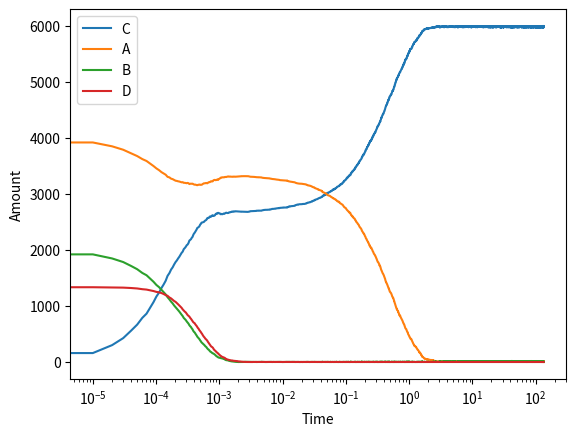

Write the Python code that produced this figure.
import numpy as np
from random import uniform
import matplotlib.pyplot as plt #Will be used to create the relevant plots
from typing import List, Dict, Union


class Substance:

    def __init__(self, name: str, amount: int = 1):
        """
        Class to keep track of substances.

        Equality is  kept track of ONLY by name, and NOT amount. 

        Can be multiplied by integers, which returns a new substance object with the integer as amount
        """
        self.name = name
        self.amount = amount

    def __eq__(self, other):
        return self.name == other.name
    
    def __hash__(self) -> int:
        return hash(self.name)
    
    def __str__(self):
        return str(self.amount) + self.name if self.amount > 1 else self.name

    def __mul__(self, other):
        # only works for int
        if isinstance(other, int):
            return Substance(self.name, other)
        else:
            raise TypeError("Unsupported operand. Supported operands are \"int\"")
    
    def __rmul__(self, other):
        return self * other
    

class Reaction:

    def __init__(self, reactants: List[Substance], products: List[Substance], kinetic_forward: float, kinetic_reverse: float):
        """
        Class to handle reactions. It's really just a data container. 

        Implements the __str__methos, so it looks nice when printing

        Args:
            reactants (List[Substance]): List of reactants
            products (List[Substance]): List of products
            kinetic_forward (float): rate coefficient for the forward reaction
            kinetic_reverse (float): rate coefficient for the backwards reaction
        """
        self._reactants = reactants
        self._products = products
        self._k_f = kinetic_forward
        self._k_r = kinetic_reverse
    
    def get_k_f(self) -> float:
        return self._k_f
    
    def get_k_r(self) -> float:
        return self._k_r
    
    def get_K(self) -> float:
        return self._k_f / self._k_r


    def get_reactants(self) -> List[Substance]:
        """return a copy of the reactants

        Returns:
            List[str]
        """
        return self._reactants.copy()
    

    def get_products(self) -> List[Substance]:
        """return a copy of the products

        Returns:
            List[str]
        """
        return self._products.copy()
    

    def get_substances(self) -> List[Substance]:
        """return a copy of all substances in the reaction

        Returns:
            List[str]
        """
        return self.get_products() + self.get_reactants()
    

    def is_reactant(self, substance: Substance) -> bool:
        """return True if the substance is a reactant in the reaction

        Args:
            substance (str): substance to check. Case-sentitive.

        Returns:
            bool
        """
        return substance in self._reactants


    def is_product(self, substance: Substance) -> bool:
        """return True if the substance is a product in the reaction

        Args:
            substance (str): substance to check. Case-sentitive.

        Returns:
            bool
        """
        return substance in self._products


    def __eq__(self, other):
        return self.get_substances() == other.get_substances() and self._k_r == other._k_r and self._k_f == other._k_f


    def __str__(self):
        res = ""
        for s in self._reactants:
            res += str(s) + " + "
        res =  res[:-2] + "<=> "
        for s in self._products:
            res += str(s) + " + "
        return res[:-3]


class System:

    def __init__(self, volume: float = 1):
        """Class to keep track of multiple reactions, and calculate how the amount of substances vary over time.

        Add reactions with `add_reaction`,

        Set substance amount with `set_amount`,

        Calculate the behaviour with `calculate`,

        Plot the result with `plot_data`

        See each functions documentation for more info.

        Args:
            volume (float, optional ): The volume of the system. Defaults to 1
        """
        self._V = volume
        self._reactions = list()
        self._substances = dict() # {Substance: int}
        
    
    def get_state(self) -> Dict[Substance, int]:
        """return a copy of the state of the system

        Returns:
            Dict[Substance, int]: dictionary where the key of a substance returns the amount of that substance
        """
        return self._substances.copy()

    
    def get_reactions(self) -> List[Reaction]:
        """returns a copy of the reactions

        Returns:
            List[Reaction]
        """
        return self._reactions.copy()


    def add_reaction(self, reaction: Reaction) -> None:
        """add a reaction to the system

        Args:
            reaction (Reaction): the (initialized) reaction to be added

        Raises:
            KeyError: if the reaction is already in the system
        """
        if reaction not in self._reactions:
            self._reactions.append(reaction)
            for substance in reaction.get_substances():
                if substance not in self._substances.keys():
                    self._substances[substance] = 0
        else:
            raise KeyError("Reaction already in the system")


    def set_amount(self, substance: str, amount: int) -> None:
        """set the amount of a substance in the system

        Args:
            substance (str): substance to set
            amount (int): amount to set it to

        Raises:
            KeyError: if the substance is not in the system
        """
        try:
            self._substances[substance] = amount
        except KeyError:
            raise KeyError("Substance not in system")
    

    def _get_forward_rate(self, reaction: Reaction) -> float:
        """return the forward rate of a given reaction

        Args:
            reaction (Reaction): the reaction to get a forward rate for

        Raises:
            KeyError: if the reaction is not in the system

        Returns:
            float
        """

        if reaction not in self._reactions:
            raise KeyError("Reaction not part of system")

        res = reaction.get_k_f()
        for reactant in reaction.get_reactants():
            res *= self._substances[reactant] / self._V
        return res
    

    def _get_reverse_rate(self, reaction: Reaction) -> float:
        """return the reverse rate of a given reaction

        Args:
            reaction (Reaction): the reaction to get a forward rate for

        Raises:
            KeyError: if the reaction is not in the system

        Returns:
            float
        """
        if reaction not in self._reactions:
            raise KeyError("Reaction not part of system")

        res = reaction.get_k_r()
        for product in reaction.get_products():
            res *= self._substances[product] / self._V
        return res


    def _get_forward_probability(self, reaction: Reaction) -> float:
        """get the probability of a reaction happening

        Args:
            reaction (Reaction): reaction to check
        
        Raises:
            KeyError: if the reaction is not in the system

        Returns:
            float: probability of the forward reaction happening
        """
        rf = self._get_forward_rate(reaction)
        rb = self._get_reverse_rate(reaction)
        return rf / (rf + rb)
    

    def _get_reverse_probability(self, reaction: Reaction) -> float:
        """get the probability of a reaction being reversed

        Args:
            reaction (Reaction): reaction to check
        
        Raises:
            KeyError: if the reaction is not in the system

        Returns:
            float: probability of the reverse reaction happening
        """
        return 1 - self._get_forward_probability(reaction)
    

    def _update_all(self) -> None:
        """
        update the system state by comparing the random number with reaction probabilities
        """
        random_num = uniform(0,1)
        
        # first, get all directions of reactions
        signs = [1 if random_num < self._get_forward_probability(reaction) else -1 for reaction in self._reactions]

        # then, update the amounts. Done separately to calculate each probability for the same particle amounts
        for i, reaction in enumerate(self._reactions):
            sign = signs[i]
            for reactant in reaction.get_reactants():
                self._substances[reactant] -= reactant.amount * sign
            for product in reaction.get_products():
                self._substances[product] += product.amount * sign


    def _update_single(self, reaction: Reaction) -> None:
        """update the system state by comparing the random number with the reaction probability

        Args:
            reaction (Reaction): reaction to calculate for

        Raises:
            KeyError: if reaction is not in the system
        """
        random_num = uniform(0,1)

        if reaction not in self._reactions:
            raise KeyError("Reaction not part of system")
        
        sign = 1 if random_num < self._get_forward_probability(reaction) else -1
        for reactant in reaction.get_reactants():
            self._substances[reactant] -= reactant.amount * sign
        for product in reaction.get_products():
            self._substances[product] += product.amount * sign


    def _is_equilibrium(self) -> bool:
        """returns True if the system is in equilibrium

        Returns:
            bool
        """
        # max error allowed, as a ratio
        max_error = 0.01

        for reaction in self._reactions:
            reactants = reaction.get_reactants()
            products = reaction.get_products()

            Q_num = 1
            for substance in products:
                Q_num *= (self._substances[substance] / self._V) ** substance.amount

            Q_den = 1
            for substance in reactants:
                Q_den *= (self._substances[substance] / self._V) ** substance.amount
            
            if Q_den == 0:
                continue

            Q = Q_num / Q_den
            K = reaction.get_K()
            
            if abs(1 - Q / K) > max_error:
                return False

        return True


    def calculate(self, save_timestep: float, end_time: float) -> Union[Dict[Substance, List[int]], np.array]:
        """Calculates the system's behaviour over time

        Args:
            save_timestep (float): How often the system's state should be saved
            end_time (float): When, at the latest, the execution should finish. 
            Breaks early if equilibrium is reached. This is alerted in the console.

        Returns:
            Union[Dict[Substance, List[int]], np.array]: data, timesteps. 
            data is a dict, where the keys are substances, and the values are lists of particle-amounts.
            timesteps is a numpy array with corresponding time-values.
        """
        # setup
        data = [self.get_state()]
        timesteps = np.array([0])
        time = 0
        self._update_all()

        # calculate expected time until next reaction:
        # - log(random) / (sum of reaction rates (both f and r))
        def update_update_times():
            return  np.array([-np.log(uniform(0,1)) / (self._get_forward_rate(reaction) + self._get_reverse_rate(reaction)) for reaction in self._reactions])

        update_times = update_update_times()
    
        
        iters = 0
        # main loop
        while time < end_time:
            iters += 1
            # find the time to wait
            min_idle = min(update_times)

            # find the first reaction that will happen
            i = update_times.tolist().index(min_idle)

            # do the reaction
            self._update_single(self._reactions[i])

            

            # update the times
            time += min_idle

            # update update times
            update_times = update_update_times()

            # check if we should save the state
            if (time - timesteps[-1]) >= save_timestep:
                data.append(self.get_state())
                timesteps = np.append(timesteps, [time])

            if self._is_equilibrium():
                print(f"Equilibrium reached at time = {time}, which is {round(100*time/end_time, 1)}% of the requested timeframe")
                data.append(self.get_state())
                timesteps = np.append(timesteps, [time])
                break
        
        # reformat the data, to be a dict: {Substance: list(amounts)}
        reformat = {}
        for substance in data[0].keys():
            reformat[substance] = [d[substance] for d in data]

        print("Used", iters, "iterations")
        return reformat, timesteps


    @staticmethod
    def plot_data(data: Dict[Substance, List[int]], timesteps: np.array) -> None:
        legend = []
        for substance in data.keys():
            plt.plot(timesteps, data[substance])
            legend.append(substance.name)
        plt.xlabel("Time")
        plt.xscale("log")
        plt.ylabel("Amount")
        plt.legend(legend)
        plt.show()


##################################################
##      Here we define our specific system      ##
##################################################

if __name__ == "__main__":
    
    # define our substances
    A = Substance("A")
    B = Substance("B")
    C = Substance("C")
    D = Substance("D")

    # define the reactions
    reac1 = Reaction([A, B], [2*C], kinetic_forward=1, kinetic_reverse=0.01)
    print(reac1)

    reac2 = Reaction([C, D], [A], kinetic_forward=1, kinetic_reverse= 0.1)
    print(reac2)

    simple_reac = Reaction([A], [B], 1, 1)
    print(simple_reac)

    # put the reactions in a system
    sys = System()
    sys.add_reaction(reac1)
    sys.add_reaction(reac2)
    sys.add_reaction(simple_reac)
    sys.set_amount(A, 4000)
    sys.set_amount(B, 2000)
    sys.set_amount(C, 5)
    sys.set_amount(D, 1337)

    # calculate the behaviour
    data, timesteps = sys.calculate(save_timestep= 0.00001, end_time=150)

    # optionally average out the data, removes ugly fluctuations
    avg_data = {}
    for substance in data.keys():
                tmp = np.array(data[substance])
                avg_data[substance] = [np.average(tmp[max(0, i-5):min(i+5, len(tmp))]) for i in range(len(tmp))]

    # finally, plot the result
    sys.plot_data(data, timesteps)
